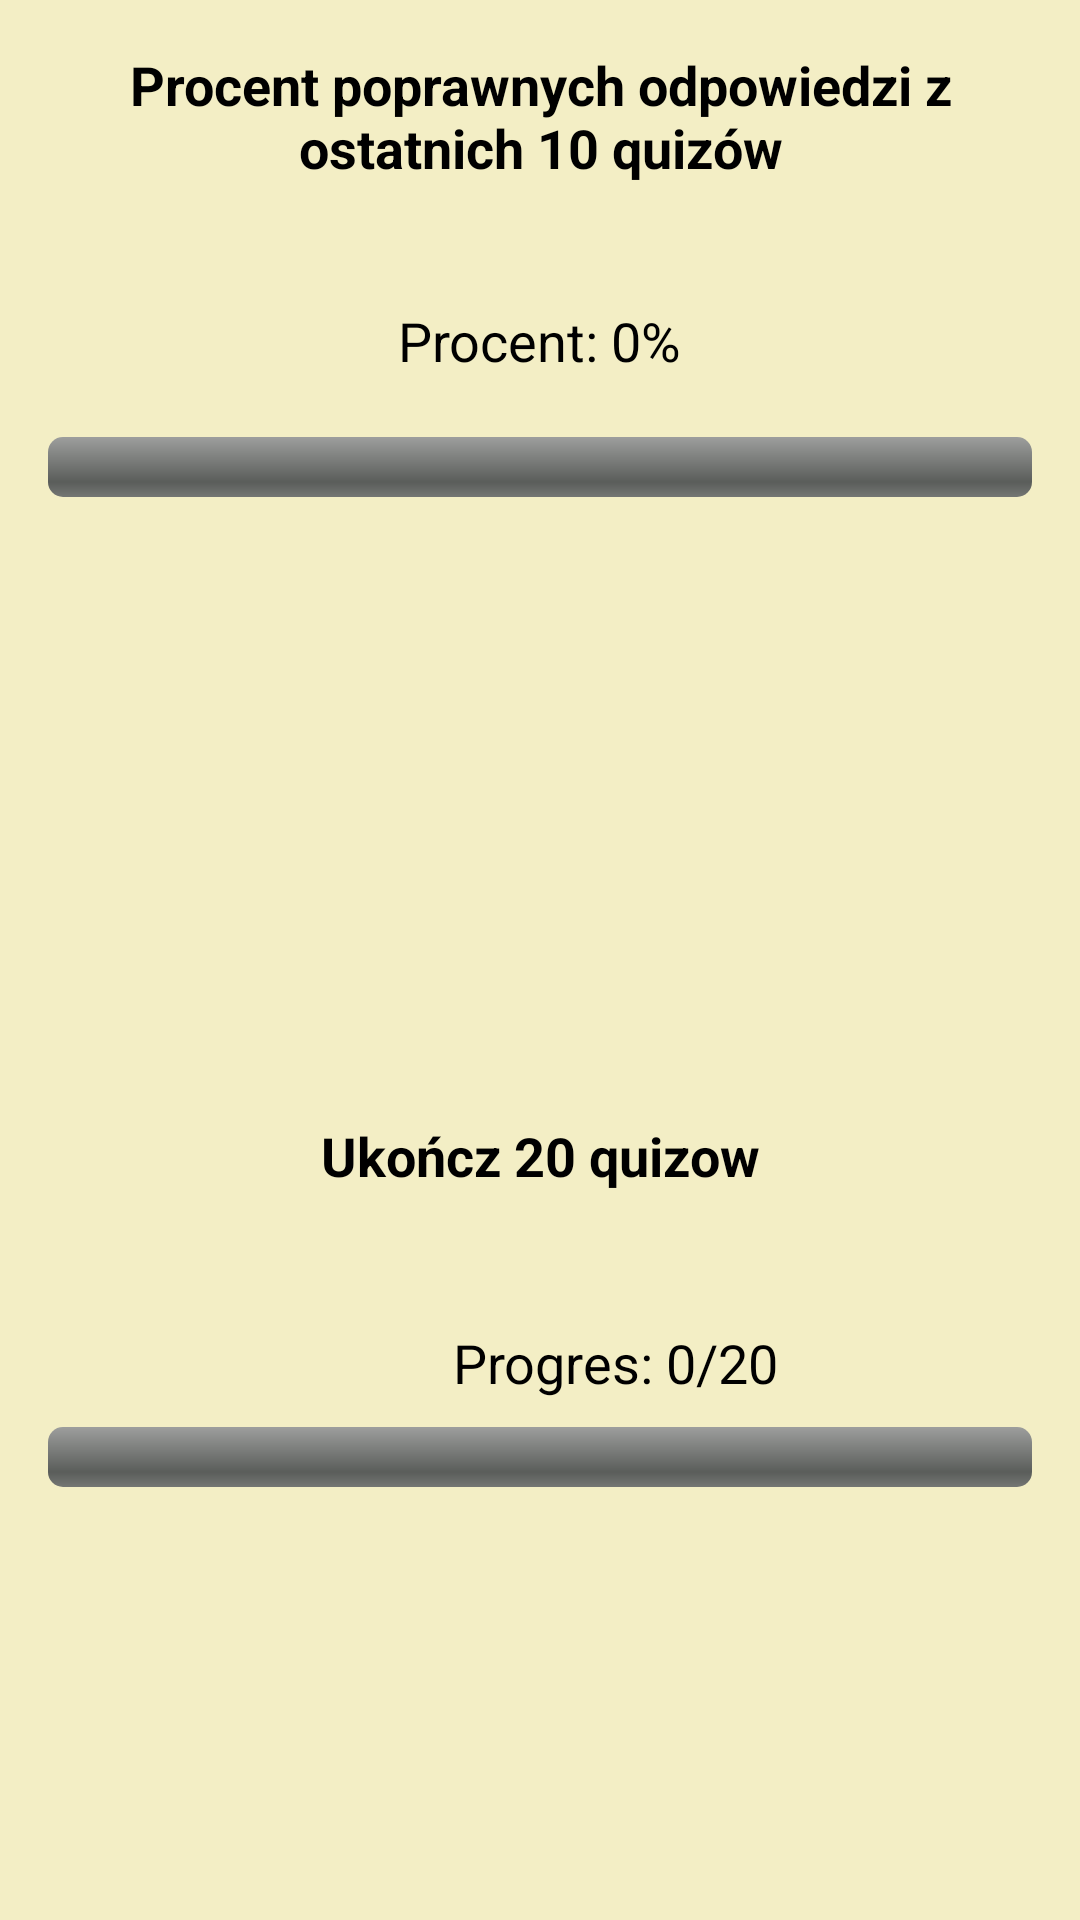

The Android layout XML behind this screen, and the referenced resources:
<!-- AndroidManifest.xml: application theme Theme.Geoapp -->
<!-- res/layout/activity_achievements2.xml -->
<?xml version="1.0" encoding="utf-8"?>
<RelativeLayout xmlns:android="http://schemas.android.com/apk/res/android"
    android:layout_width="match_parent"
    android:layout_height="match_parent"
    android:background="@color/tlo"
    android:padding="16dp">

    <TextView
        android:id="@+id/tvLast10Quizzes"
        android:layout_width="wrap_content"
        android:layout_height="wrap_content"
        android:layout_centerHorizontal="true"
        android:textColor="@color/black"
        android:textAlignment="center"
        android:text="Procent poprawnych odpowiedzi z ostatnich 10 quizów"
        android:textSize="18sp"
        android:textStyle="bold"
        android:layout_marginBottom="20dp"/>

    <TextView
        android:id="@+id/tvPercentage"
        android:layout_width="wrap_content"
        android:layout_height="wrap_content"
        android:layout_below="@id/tvLast10Quizzes"
        android:layout_centerHorizontal="true"
        android:text="Procent: 0%"
        android:textColor="@color/black"
        android:textSize="18sp"
        android:layout_marginTop="20dp"/>

    <ProgressBar
        android:id="@+id/progressBar2"
        style="@android:style/Widget.ProgressBar.Horizontal"
        android:layout_width="match_parent"
        android:layout_height="wrap_content"
        android:layout_below="@id/tvPercentage"
        android:layout_marginTop="20dp"
        android:progress="0"
        android:max="100"/>

    <TextView
        android:id="@+id/tvAchievement"
        android:layout_width="wrap_content"
        android:layout_height="wrap_content"
        android:layout_below="@id/progressBar2"
        android:layout_centerHorizontal="true"
        android:textColor="@color/black"
        android:textSize="18sp"
        android:layout_marginTop="20dp"
        android:visibility="gone" />

    <ProgressBar
        android:id="@+id/progressBarAchievement"
        style="@android:style/Widget.ProgressBar.Horizontal"
        android:layout_width="match_parent"
        android:layout_height="wrap_content"
        android:layout_below="@id/tvAchievement"
        android:layout_marginTop="310dp"
        android:max="20"
        android:progress="0" />

    <TextView
        android:id="@+id/tvLast20Quizzes"
        android:layout_width="395dp"
        android:layout_height="58dp"
        android:layout_alignParentStart="true"
        android:layout_alignParentTop="true"
        android:layout_alignParentEnd="true"
        android:layout_marginStart="16dp"
        android:layout_marginTop="357dp"
        android:layout_marginEnd="16dp"
        android:layout_marginBottom="20dp"
        android:text="Ukończ 20 quizow"
        android:textAlignment="center"
        android:textColor="@color/black"
        android:textSize="18sp"
        android:textStyle="bold" />

    <TextView
        android:id="@+id/tvAchievementProgress"
        android:layout_width="wrap_content"
        android:layout_height="wrap_content"
        android:layout_below="@id/progressBarAchievement"
        android:layout_alignParentStart="true"
        android:layout_marginStart="135dp"
        android:layout_marginTop="-54dp"
        android:text="Progres: 0/20"
        android:textColor="@color/black"
        android:textSize="18sp" />
</RelativeLayout>
<!-- resources referenced by this layout -->
<resources>
  <color name="black">#FF000000</color>
  <color name="tlo">#F3EEC5</color>
  <style name="Theme.Geoapp" parent="Base.Theme.Geoapp" />
  <style name="Base.Theme.Geoapp" parent="Theme.AppCompat.Light.NoActionBar">
  
      </style>
</resources>
